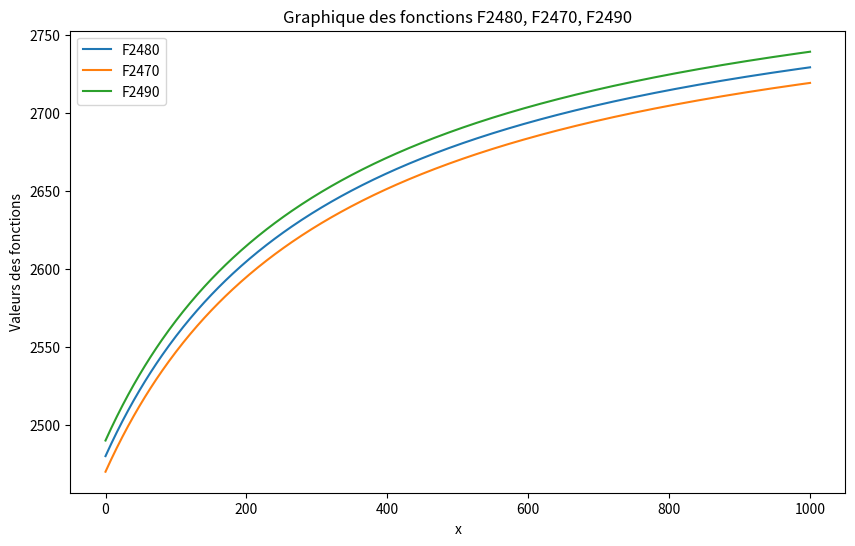

Reproduce this figure in Python.
import numpy as np
import matplotlib.pyplot as plt
from matplotlib.widgets import Cursor

# Définition des fonctions
x = np.linspace(0, 1000, 500)
F2480 = 2480 + (332 * x) / (332 + x)
F2470 = 2470 + (332 * x) / (332 + x)
F2490 = 2490 + (332 * x) / (332 + x)

fig, ax = plt.subplots(figsize=(10, 6))
line1, = ax.plot(x, F2480, label='F2480')
line2, = ax.plot(x, F2470, label='F2470')
line3, = ax.plot(x, F2490, label='F2490')

ax.set_xlabel('x')
ax.set_ylabel('Valeurs des fonctions')
ax.set_title('Graphique des fonctions F2480, F2470, F2490')
ax.legend()

cursor = Cursor(ax, horizOn=True, vertOn=True, useblit=True, color='red', linewidth=1)

# Création de l'annotation (texte dynamique)
annotation = ax.annotate(
    "",
    xy=(0,0), 
    xytext=(20,20), 
    textcoords="offset points",
    bbox=dict(boxstyle="round", fc="w"),
    arrowprops=dict(arrowstyle="->")
)
annotation.set_visible(False)

def on_mouse_move(event):
    if event.inaxes == ax:
        # Trouve l'indice le plus proche de la position x de la souris
        x_mouse = event.xdata
        idx = np.abs(x - x_mouse).argmin()
        x_val = x[idx]
        y1 = F2480[idx]
        y2 = F2470[idx]
        y3 = F2490[idx]
        # Met à jour l'annotation
        annotation.xy = (x_val, y1)
        text = f"x = {x_val:.2f}\nF2480 = {y1:.2f}\nF2470 = {y2:.2f}\nF2490 = {y3:.2f}"
        annotation.set_text(text)
        annotation.set_visible(True)
        fig.canvas.draw_idle()
    else:
        annotation.set_visible(False)
        fig.canvas.draw_idle()

# Connexion de l'événement
fig.canvas.mpl_connect("motion_notify_event", on_mouse_move)

plt.show()
